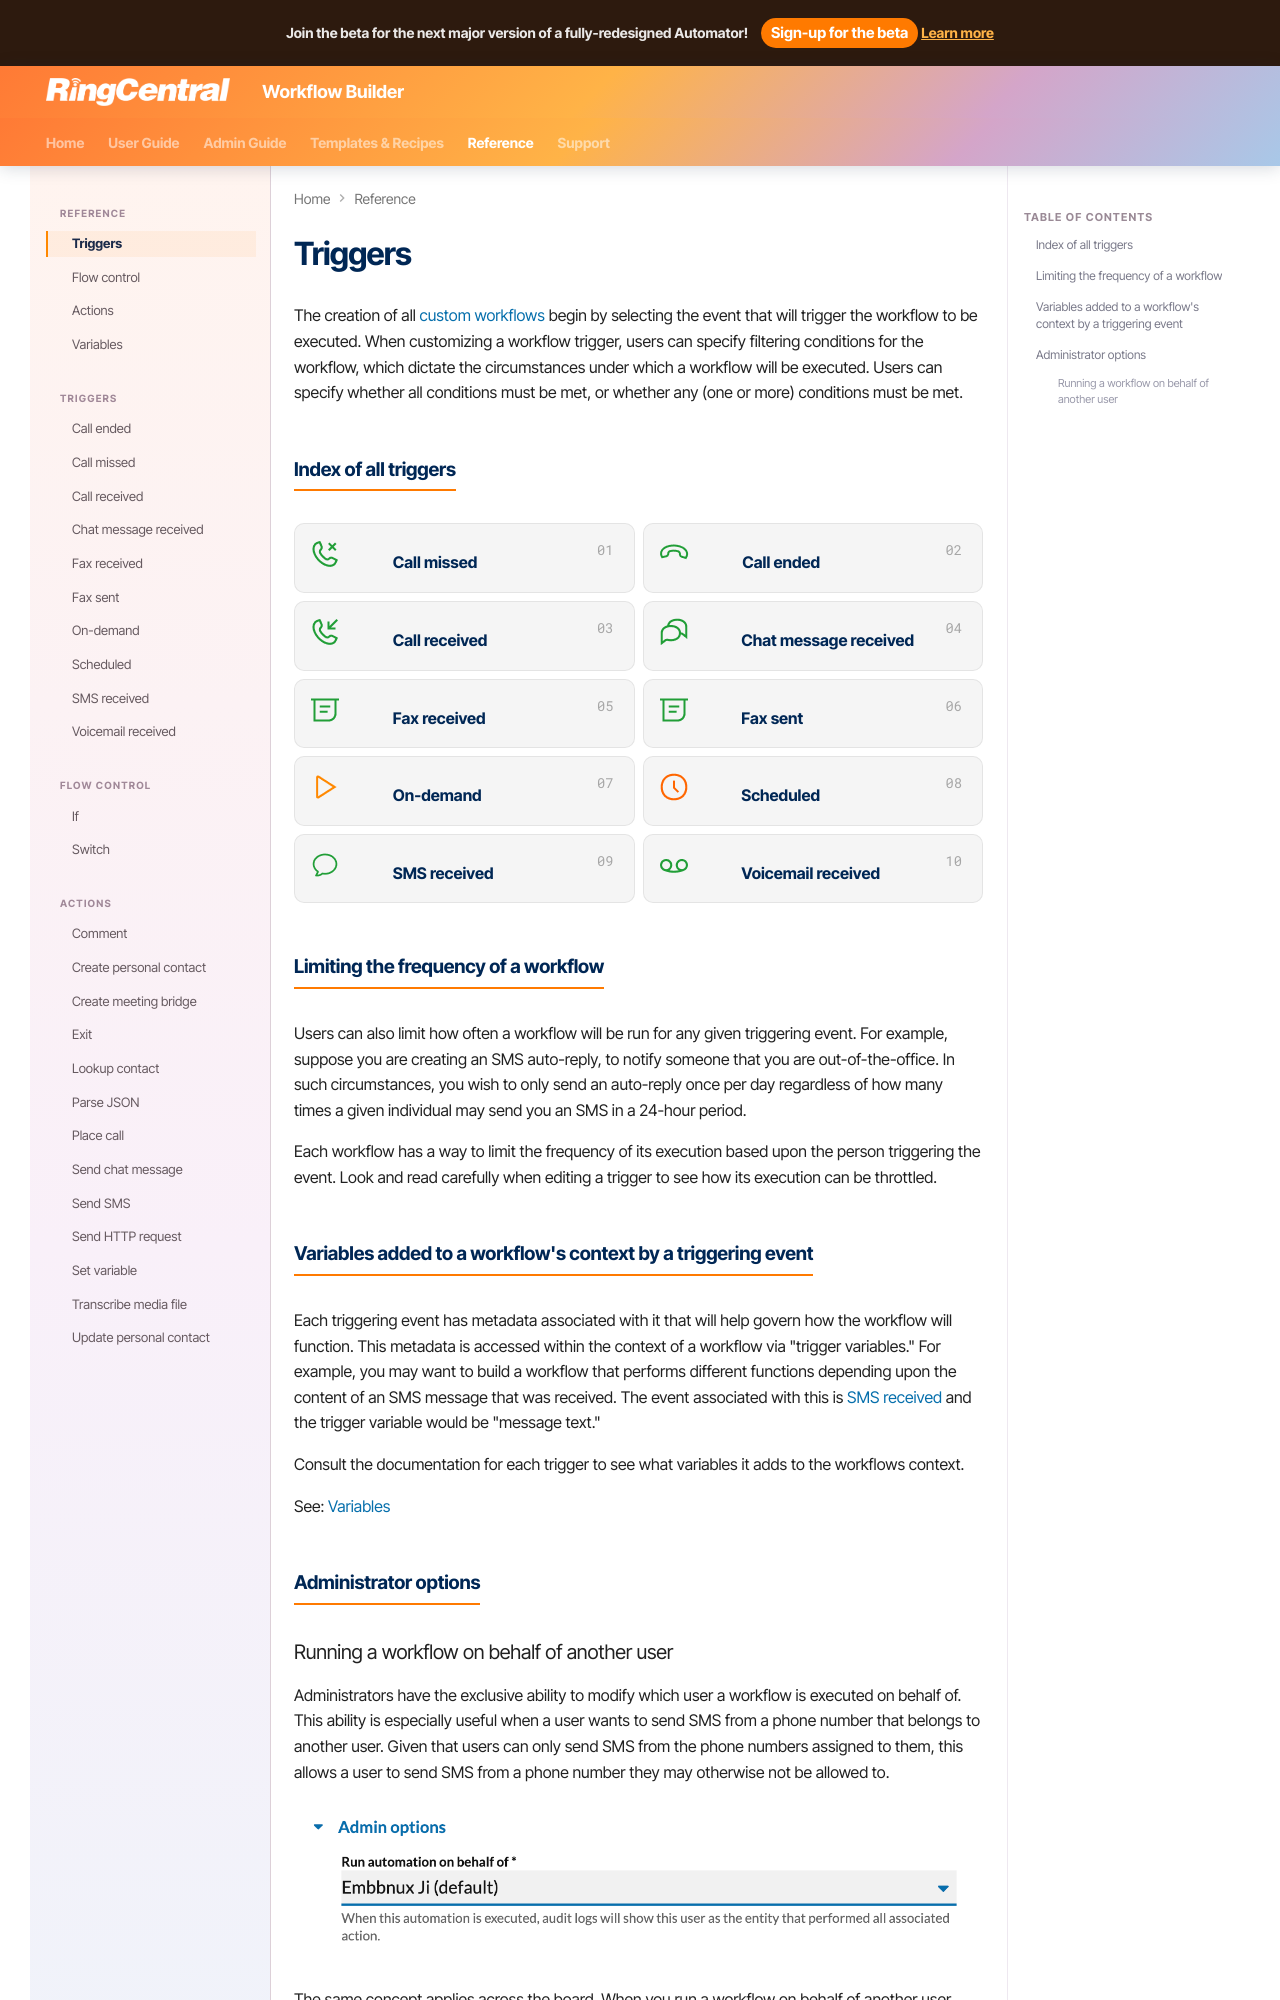

repository: ringcentral/ringcentral-automator-docs · page: workflows/custom/triggers/index.html · generator: mkdocs

# Triggers

The creation of all [custom workflows](./index.md) begin by selecting the event that will trigger the workflow to be executed. When customizing a workflow trigger, users can specify filtering conditions for the workflow, which dictate the circumstances under which a workflow will be executed. Users can specify whether all conditions must be met, or whether any (one or more) conditions must be met. 

## Index of all triggers

<div class="grid cards triggers" markdown>

- ![Missed call icon](../../../img/icon-call-missed.png){ .icon-node } __[Call missed](call-missed.md)__
- ![Call ended icon](../../../img/icon-call-ended.png){ .icon-node } __[Call ended](call-ended.md)__
- ![Call received icon](../../../img/icon-call-received.png){ .icon-node } __[Call received](call-received.md)__
- ![Chat message received icon](../../../img/icon-chat-message-received.png){ .icon-node } __[Chat message received](chat-message-received.md)__
- ![Fax received icon](../../../img/icon-fax-received.png){ .icon-node } __[Fax received](fax-received.md)__
- ![Fax sent icon](../../../img/icon-fax-sent.png){ .icon-node } __[Fax sent](fax-sent.md)__
- ![On-demand icon](../../../img/icon-on-demand.png){ .icon-node } __[On-demand](on-demand.md)__
- ![Scheduled workflow icon](../../../img/icon-scheduled.png){ .icon-node } __[Scheduled](scheduled.md)__
- ![SMS received icon](../../../img/icon-sms-received.png){ .icon-node } __[SMS received](sms-received.md)__
- ![Voicemail received icon](../../../img/icon-voicemail-received.png){ .icon-node } __[Voicemail received](voicemail-received.md)__

</div>


## Limiting the frequency of a workflow

Users can also limit how often a workflow will be run for any given triggering event. For example, suppose you are creating an SMS auto-reply, to notify someone that you are out-of-the-office. In such circumstances, you wish to only send an auto-reply once per day regardless of how many times a given individual may send you an SMS in a 24-hour period. 

Each workflow has a way to limit the frequency of its execution based upon the person triggering the event. Look and read carefully when editing a trigger to see how its execution can be throttled. 

## Variables added to a workflow's context by a triggering event

Each triggering event has metadata associated with it that will help govern how the workflow will function. This metadata is accessed within the context of a workflow via "trigger variables." For example, you may want to build a workflow that performs different functions depending upon the content of an SMS message that was received. The event associated with this is [SMS received](sms-received.md) and the trigger variable would be "message text."

Consult the documentation for each trigger to see what variables it adds to the workflows context. 

See: [Variables](../variables.md)

## Administrator options
